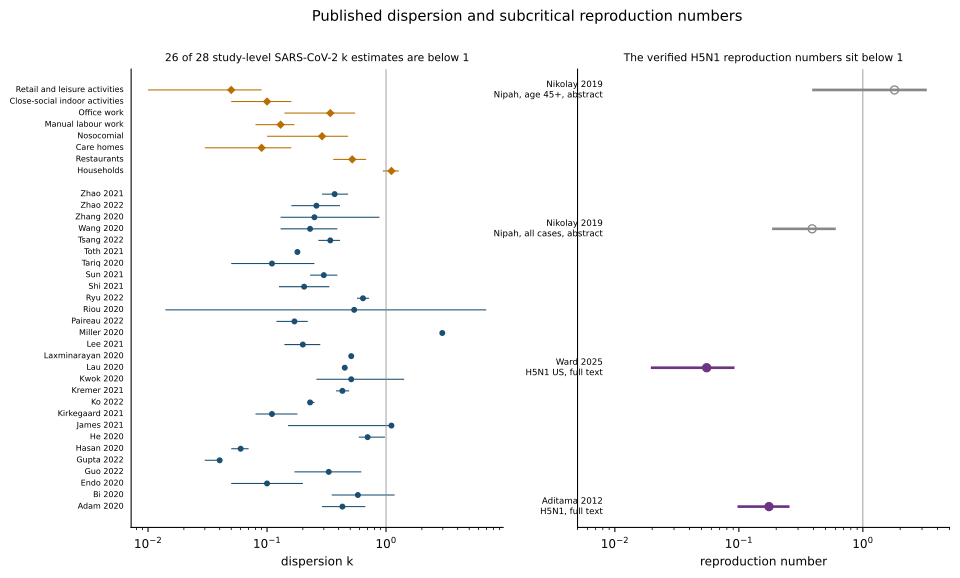

Source data for this figure (header and first rows):
panel, label, k_or_R, lo, hi
A, Adam 2020, 0.43, 0.29, 0.67
A, Bi 2020, 0.58, 0.35, 1.18
A, Endo 2020, 0.1, 0.05, 0.2
A, Guo 2022, 0.33, 0.17, 0.62
A, Gupta 2022, 0.04, 0.03, 0.04
A, Hasan 2020, 0.06, 0.05, 0.07
A, He 2020, 0.70, 0.59, 0.98
A, James 2021, 1.11, 0.15, 
A, Kirkegaard 2021, 0.11, 0.08, 0.18
A, Ko 2022, 0.23, 0.22, 0.25
A, Kremer 2021, 0.43, 0.38, 0.49
A, Kwok 2020, 0.51, 0.26, 1.42
A, Lau 2020, 0.45, , 
A, Laxminarayan 2020, 0.51, 0.49, 0.52
A, Lee 2021, 0.20, 0.14, 0.28
A, Miller 2020, 2.97, 2.86, 3.08
A, Paireau 2022, 0.17, 0.12, 0.22
A, Riou 2020, 0.54, 0.014, 6.95
A, Ryu 2022, 0.64, 0.57, 0.72
A, Shi 2021, 0.205, 0.126, 0.334
A, Sun 2021, 0.30, 0.23, 0.39
A, Tariq 2020, 0.11, 0.05, 0.25
A, Toth 2021, 0.18, , 
A, Tsang 2022, 0.34, 0.27, 0.41
A, Wang 2020, 0.23, 0.13, 0.39
A, Zhang 2020, 0.25, 0.13, 0.88
A, Zhao 2022, 0.26, 0.16, 0.41
A, Zhao 2021, 0.37, 0.29, 0.48
A setting, Households, 1.11, 0.94, 1.28
A setting, Restaurants, 0.52, 0.36, 0.68
A setting, Care homes, 0.09, 0.03, 0.16
A setting, Nosocomial, 0.29, 0.10, 0.48
A setting, Manual labour work, 0.13, 0.08, 0.17
A setting, Office work, 0.34, 0.14, 0.55
A setting, Close-social indoor activities, 0.10, 0.05, 0.16
A setting, Retail and leisure activities, 0.05, 0.01, 0.09
B verified, Aditama 2012 range, , 0.1, 0.25
B verified, Ward 2025 US estimate, 0.046, 0.02, 0.09
B abstract only, Nikolay 2019 all cases, 0.33, 0.19, 0.59
B abstract only, Nikolay 2019 age 45+, 1.1, 0.4, 3.2
